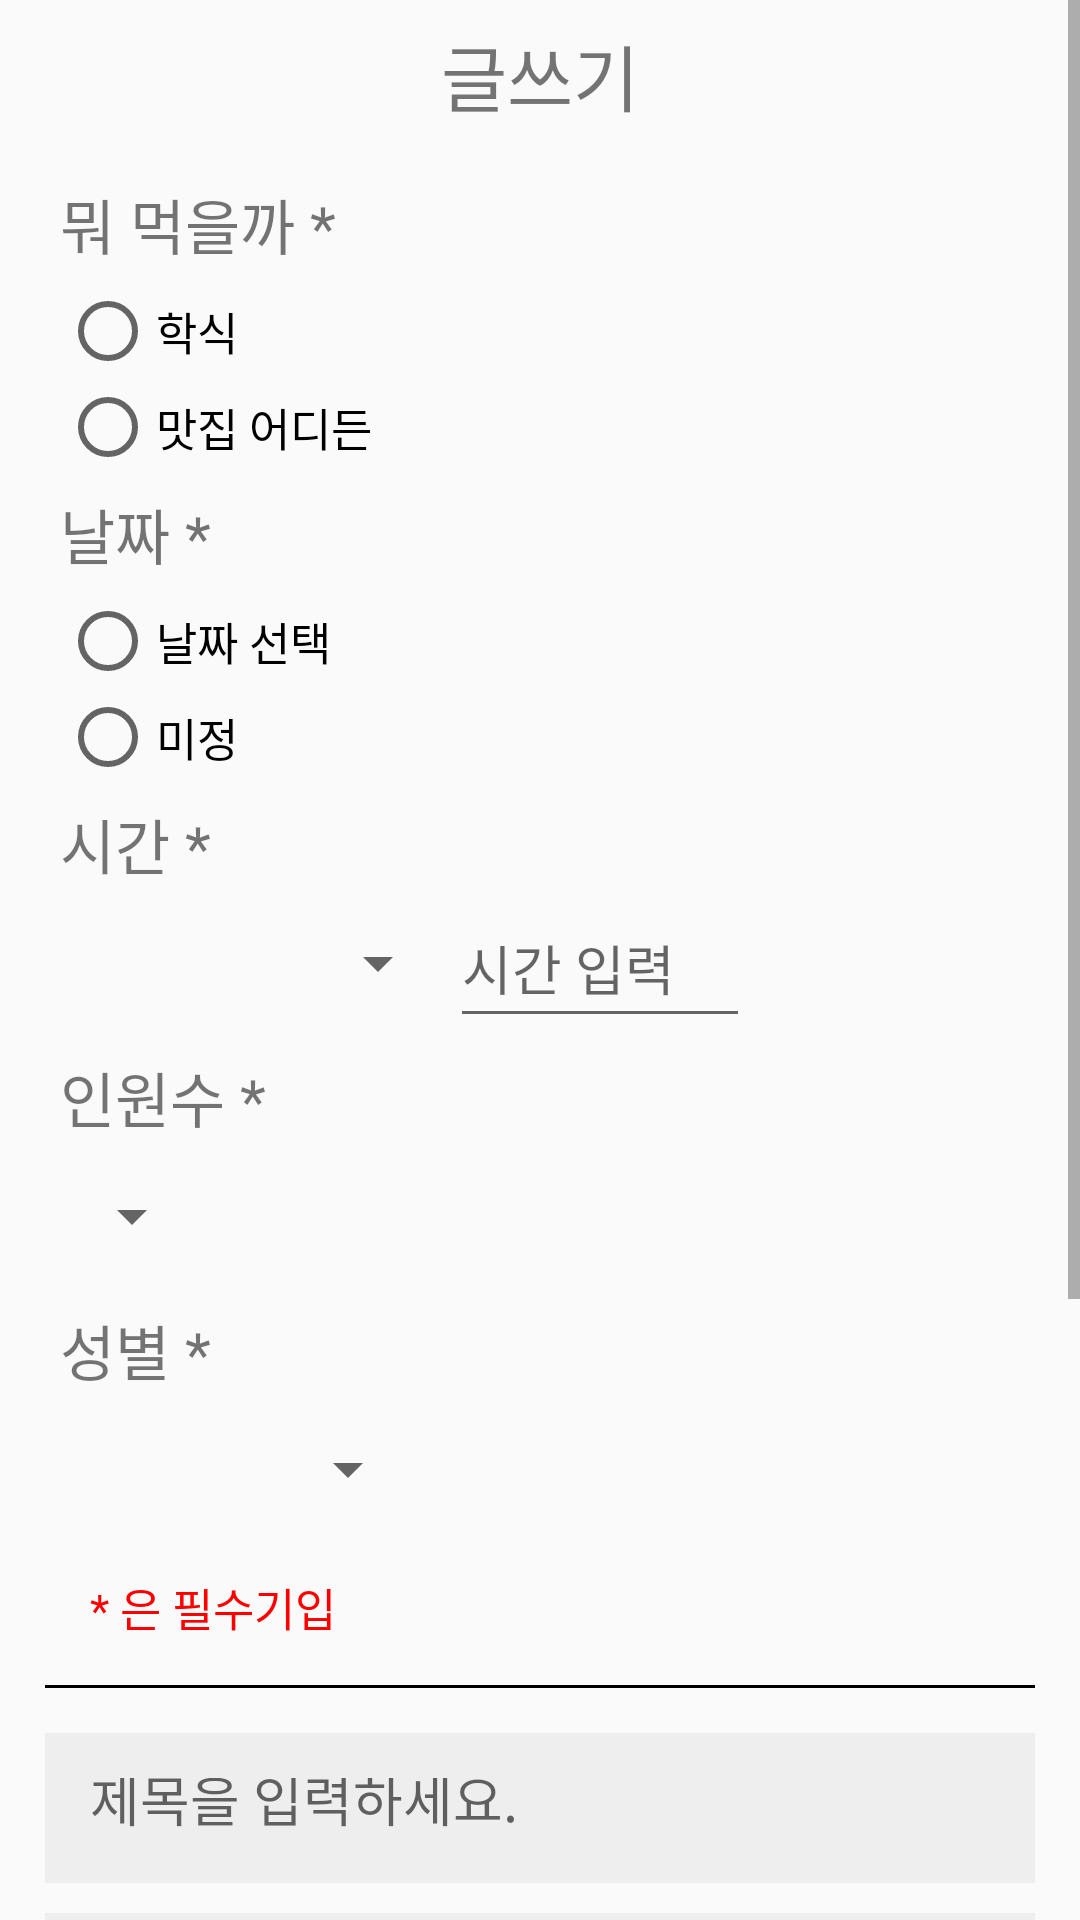

The Android layout XML behind this screen, and the referenced resources:
<!-- AndroidManifest.xml: application theme Theme.GraduProject -->
<!-- res/layout/activity_meal_write.xml -->
<?xml version="1.0" encoding="utf-8"?>
<ScrollView xmlns:android="http://schemas.android.com/apk/res/android"
    xmlns:app="http://schemas.android.com/apk/res-auto"
    xmlns:tools="http://schemas.android.com/tools"
    android:layout_width="match_parent"
    android:layout_height="match_parent"
    tools:context=".mealWrite"
    android:orientation="vertical">

    <LinearLayout
        android:layout_width="match_parent"
        android:layout_height="match_parent"
        android:orientation="vertical">

        <TextView
            android:layout_width="match_parent"
            android:layout_height="50dp"
            android:text="글쓰기"
            android:textSize="24sp"
            android:gravity="center"
            android:layout_marginBottom="10dp"/>

        <TextView
            android:layout_width="wrap_content"
            android:layout_height="wrap_content"
            android:text="뭐 먹을까 *"
            android:textSize="20sp"
            android:layout_marginLeft="20dp"/>

        <RadioGroup
            android:layout_width="match_parent"
            android:layout_height="wrap_content"
            android:orientation="vertical"
            android:layout_marginLeft="20dp"
            android:layout_marginRight="20dp"
            android:layout_marginTop="5dp">
            <RadioButton
                android:id="@+id/schoolMeal"
                android:layout_width="wrap_content"
                android:layout_height="wrap_content"
                android:text="학식"
                android:textSize="15sp"/>
            <RadioButton
                android:id="@+id/eatGood"
                android:layout_width="wrap_content"
                android:layout_height="wrap_content"
                android:text="맛집 어디든"
                android:textSize="15sp"/>

        </RadioGroup>

        <TextView
            android:layout_width="wrap_content"
            android:layout_height="wrap_content"
            android:text="날짜 *"
            android:textSize="20sp"
            android:layout_marginLeft="20dp"
            android:layout_marginTop="5dp"/>

        <RadioGroup
            android:layout_width="match_parent"
            android:layout_height="wrap_content"
            android:orientation="vertical"
            android:layout_marginLeft="20dp"
            android:layout_marginRight="20dp"
            android:layout_marginTop="5dp">

            <RadioButton
                android:id="@+id/selectDateMeal"
                android:layout_width="wrap_content"
                android:layout_height="wrap_content"
                android:text="날짜 선택"
                android:textSize="15sp"/>

            
            <TextView
                android:id="@+id/dateTextMeal"
                android:layout_width="wrap_content"
                android:layout_height="wrap_content"
                android:textSize="15sp"
                android:layout_marginLeft="35dp"
                android:visibility="gone"/>

            <RadioButton
                android:id="@+id/noSelectMeal"
                android:layout_width="wrap_content"
                android:layout_height="wrap_content"
                android:text="미정"
                android:textSize="15sp"/>

        </RadioGroup>

        <TextView
            android:layout_width="wrap_content"
            android:layout_height="wrap_content"
            android:text="시간 *"
            android:textSize="20sp"
            android:layout_marginLeft="20dp"
            android:layout_marginTop="5dp"/>

        <LinearLayout
            android:layout_width="match_parent"
            android:layout_height="wrap_content"
            android:orientation="horizontal">

            <Spinner
                android:id="@+id/timeSpinnerMeal"
                android:layout_width="130dp"
                android:layout_height="50dp"
                android:layout_marginLeft="20dp"/>

            <EditText
                android:id="@+id/inputTimeMeal"
                android:layout_width="100dp"
                android:layout_height="50dp"
                android:hint="시간 입력" />


        </LinearLayout>

        <TextView
            android:layout_width="wrap_content"
            android:layout_height="wrap_content"
            android:text="인원수 *"
            android:textSize="20sp"
            android:layout_marginLeft="20dp"
            android:layout_marginTop="5dp"/>

        <Spinner
            android:id="@+id/countSpinnerMeal"
            android:layout_width="wrap_content"
            android:layout_height="50dp"
            android:layout_marginLeft="20dp"/>

        <TextView
            android:layout_width="wrap_content"
            android:layout_height="wrap_content"
            android:text="성별 *"
            android:textSize="20sp"
            android:layout_marginLeft="20dp"
            android:layout_marginTop="5dp"/>

        <Spinner
            android:id="@+id/genderSpinnerMeal"
            android:layout_width="120dp"
            android:layout_height="50dp"
            android:layout_marginLeft="20dp"/>

        <TextView
            android:layout_width="wrap_content"
            android:layout_height="wrap_content"
            android:text="* 은 필수기입"
            android:textSize="15sp"
            android:textColor="#ff0000"
            android:layout_marginLeft="30dp"
            android:layout_marginTop="10dp"/>

        <View
            android:layout_width="match_parent"
            android:layout_height="1dp"
            android:layout_margin="15dp"
            android:background="#000000"/>

        <EditText
            android:id="@+id/inputTitleMeal"
            android:layout_width="match_parent"
            android:layout_height="50dp"
            android:layout_marginLeft="15dp"
            android:layout_marginRight="15dp"
            android:background="#eeeeee"
            android:hint="제목을 입력하세요."
            android:padding="15dp"/>

        <EditText
            android:id="@+id/inputContentMeal"
            android:layout_width="match_parent"
            android:layout_height="250dp"
            android:padding="15dp"
            android:layout_marginRight="15dp"
            android:layout_marginLeft="15dp"
            android:layout_marginTop="10dp"
            android:background="#eeeeee"
            android:hint="어디가서 뭘 먹을까요?"/>

        <Button
            android:id="@+id/registerMeal"
            android:layout_marginTop="10dp"
            android:layout_width="wrap_content"
            android:layout_height="wrap_content"
            android:text="등록"
            android:textSize="15sp"
            android:layout_gravity="center"
            android:background="#e9def9"/>
    </LinearLayout>


</ScrollView>
<!-- resources referenced by this layout -->
<resources>
  <style name="Theme.GraduProject" parent="Theme.AppCompat.DayNight.NoActionBar">
          
          <item name="colorPrimary">@color/purple_500</item>
          <item name="colorPrimaryVariant">@color/purple_700</item>
          <item name="colorOnPrimary">@color/white</item>
          
          <item name="colorSecondary">@color/teal_200</item>
          <item name="colorSecondaryVariant">@color/teal_700</item>
          <item name="colorOnSecondary">@color/black</item>
          
          <item name="android:statusBarColor" tools:targetApi="21">?attr/colorPrimaryVariant</item>
          
      </style>
  <!-- not gathered from this repository: default colours our renderer supplied (Android Studio template values) -->
  <color name="purple_500">#FF6200EE</color>
  <color name="purple_700">#FF3700B3</color>
  <color name="teal_200">#FF03DAC5</color>
  <color name="teal_700">#FF018786</color>
  <color name="black">#FF000000</color>
  <color name="white">#FFFFFFFF</color>
</resources>
